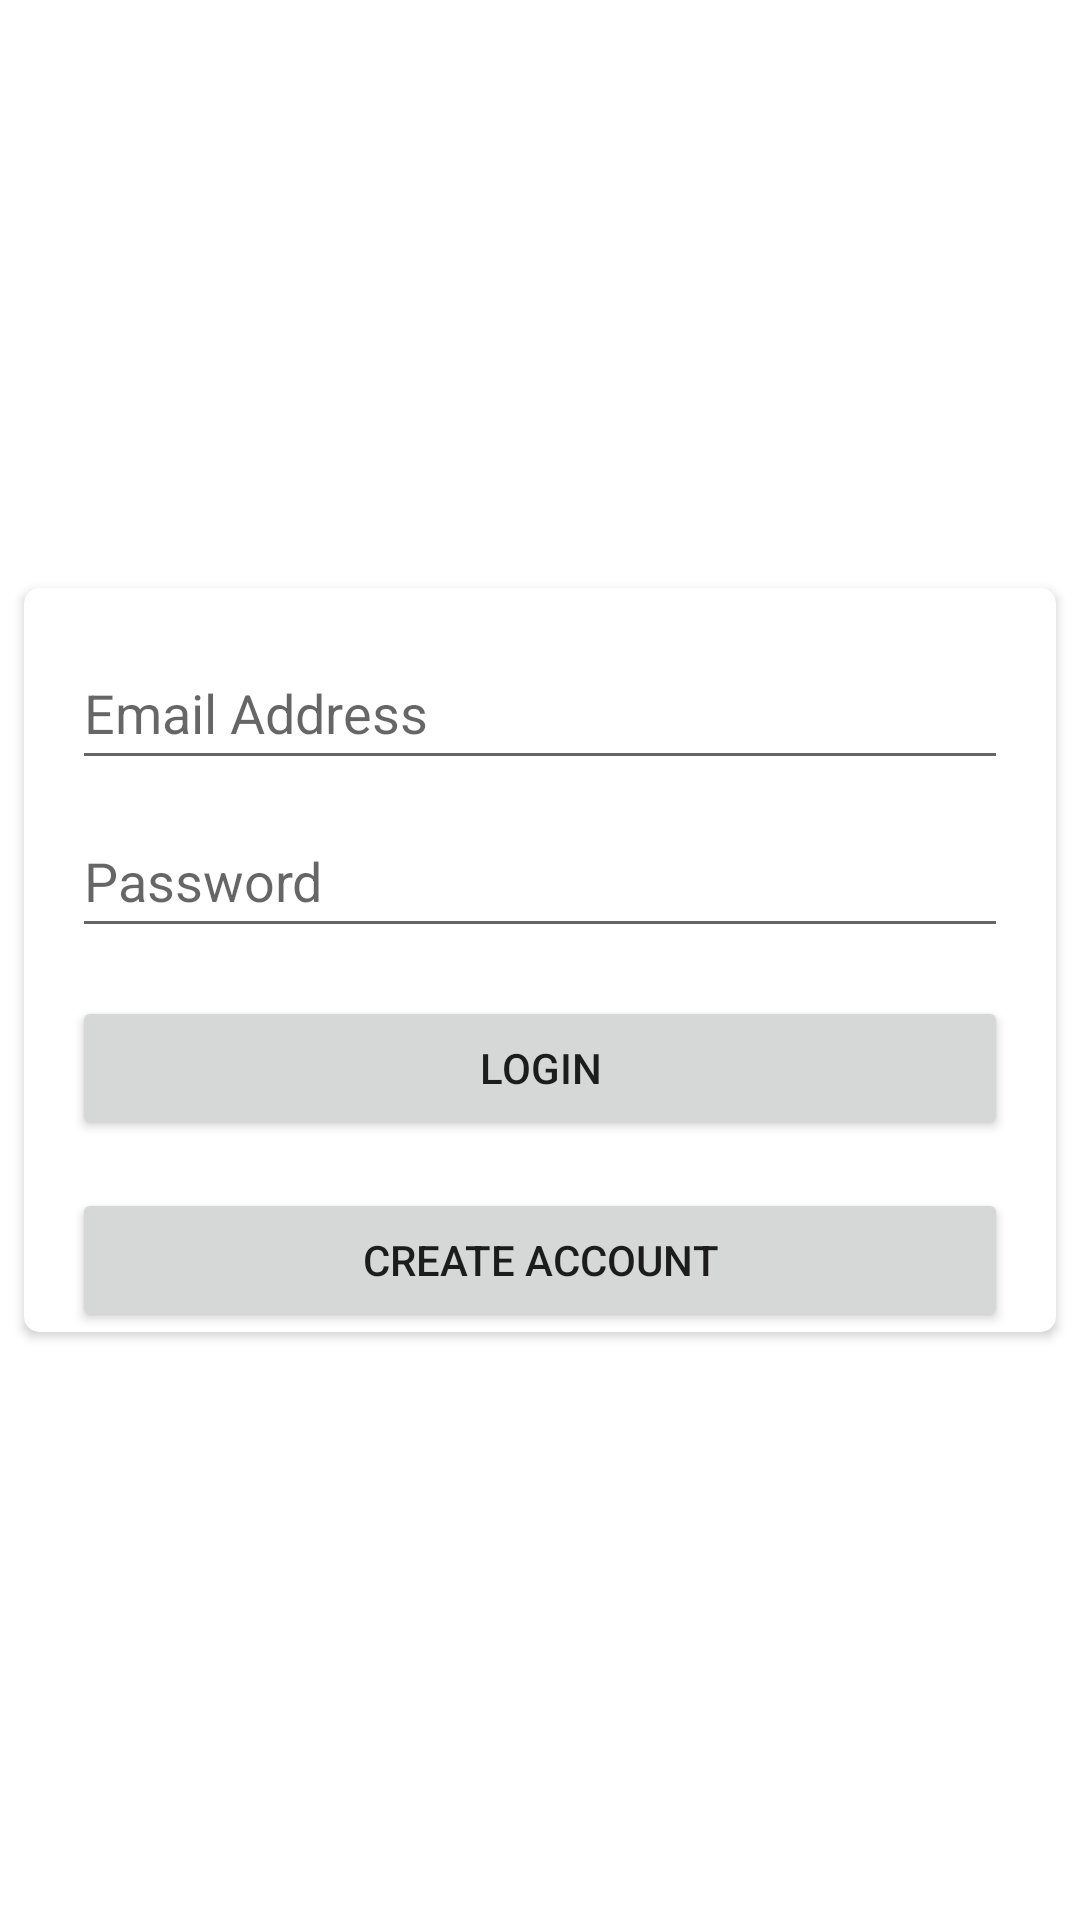

This screen was rendered from an Android layout file. Write that file and the resources it references.
<!-- AndroidManifest.xml: application theme Theme.MusicApplication -->
<!-- res/layout/activity_login2.xml -->
<?xml version="1.0" encoding="utf-8"?>
<androidx.constraintlayout.widget.ConstraintLayout xmlns:android="http://schemas.android.com/apk/res/android"
    xmlns:app="http://schemas.android.com/apk/res-auto"
    xmlns:tools="http://schemas.android.com/tools"
    android:layout_width="match_parent"
    android:layout_height="match_parent"
    tools:context=".Login">

    <androidx.cardview.widget.CardView
        android:layout_width="0dp"
        android:layout_height="wrap_content"
        android:layout_marginStart="8dp"
        android:layout_marginTop="8dp"
        android:layout_marginEnd="8dp"
        android:layout_marginBottom="8dp"
        app:cardCornerRadius="5dp"
        app:layout_constraintBottom_toBottomOf="parent"
        app:layout_constraintEnd_toEndOf="parent"
        app:layout_constraintStart_toStartOf="parent"
        app:layout_constraintTop_toTopOf="parent">

        <androidx.constraintlayout.widget.ConstraintLayout
            android:layout_width="match_parent"
            android:layout_height="match_parent">

            <EditText
                android:id="@+id/loginEmail"
                android:layout_width="0dp"
                android:layout_height="wrap_content"
                android:layout_marginStart="16dp"
                android:layout_marginTop="16dp"
                android:layout_marginEnd="16dp"
                android:ems="10"
                android:hint="Email Address"
                android:inputType="textEmailAddress"
                android:minHeight="48dp"
                app:layout_constraintEnd_toEndOf="parent"
                app:layout_constraintStart_toStartOf="parent"
                app:layout_constraintTop_toTopOf="parent" />

            <EditText
                android:id="@+id/loginPassword"
                android:layout_width="0dp"
                android:layout_height="wrap_content"
                android:layout_marginStart="16dp"
                android:layout_marginTop="8dp"
                android:layout_marginEnd="16dp"
                android:ems="10"
                android:hint="Password"
                android:inputType="textPassword"
                android:minHeight="48dp"
                app:layout_constraintEnd_toEndOf="parent"
                app:layout_constraintStart_toStartOf="parent"
                app:layout_constraintTop_toBottomOf="@+id/loginEmail" />

            <Button
                android:id="@+id/loginBtn"
                android:layout_width="0dp"
                android:layout_height="wrap_content"
                android:layout_marginStart="16dp"
                android:layout_marginTop="16dp"
                android:layout_marginEnd="16dp"
                android:text="LOgin"
                app:layout_constraintEnd_toEndOf="parent"
                app:layout_constraintStart_toStartOf="parent"
                app:layout_constraintTop_toBottomOf="@+id/loginPassword" />

            <Button
                android:id="@+id/gotoRegister"
                android:layout_width="0dp"
                android:layout_height="wrap_content"
                android:layout_marginStart="16dp"
                android:layout_marginTop="16dp"
                android:layout_marginEnd="16dp"
                android:text="Create Account"
                app:layout_constraintEnd_toEndOf="parent"
                app:layout_constraintStart_toStartOf="parent"
                app:layout_constraintTop_toBottomOf="@+id/loginBtn" />
        </androidx.constraintlayout.widget.ConstraintLayout>
    </androidx.cardview.widget.CardView>
</androidx.constraintlayout.widget.ConstraintLayout>
<!-- resources referenced by this layout -->
<resources>
  <style name="Theme.MusicApplication" parent="Theme.MaterialComponents.Light.NoActionBar">
          
          <item name="colorPrimary">@color/purple_500</item>
          <item name="colorPrimaryVariant">@color/purple_700</item>
          <item name="colorOnPrimary">@color/white</item>
          
          <item name="colorSecondary">@color/teal_200</item>
          <item name="colorSecondaryVariant">@color/teal_700</item>
          <item name="colorOnSecondary">@color/black</item>
          
          <item name="android:statusBarColor">?attr/colorPrimaryVariant</item>
          
      </style>
  <!-- not gathered from this repository: default colours our renderer supplied (Android Studio template values) -->
  <color name="purple_500">#FF6200EE</color>
  <color name="purple_700">#FF3700B3</color>
  <color name="teal_200">#FF03DAC5</color>
  <color name="teal_700">#FF018786</color>
  <color name="black">#FF000000</color>
  <color name="white">#FFFFFFFF</color>
</resources>
